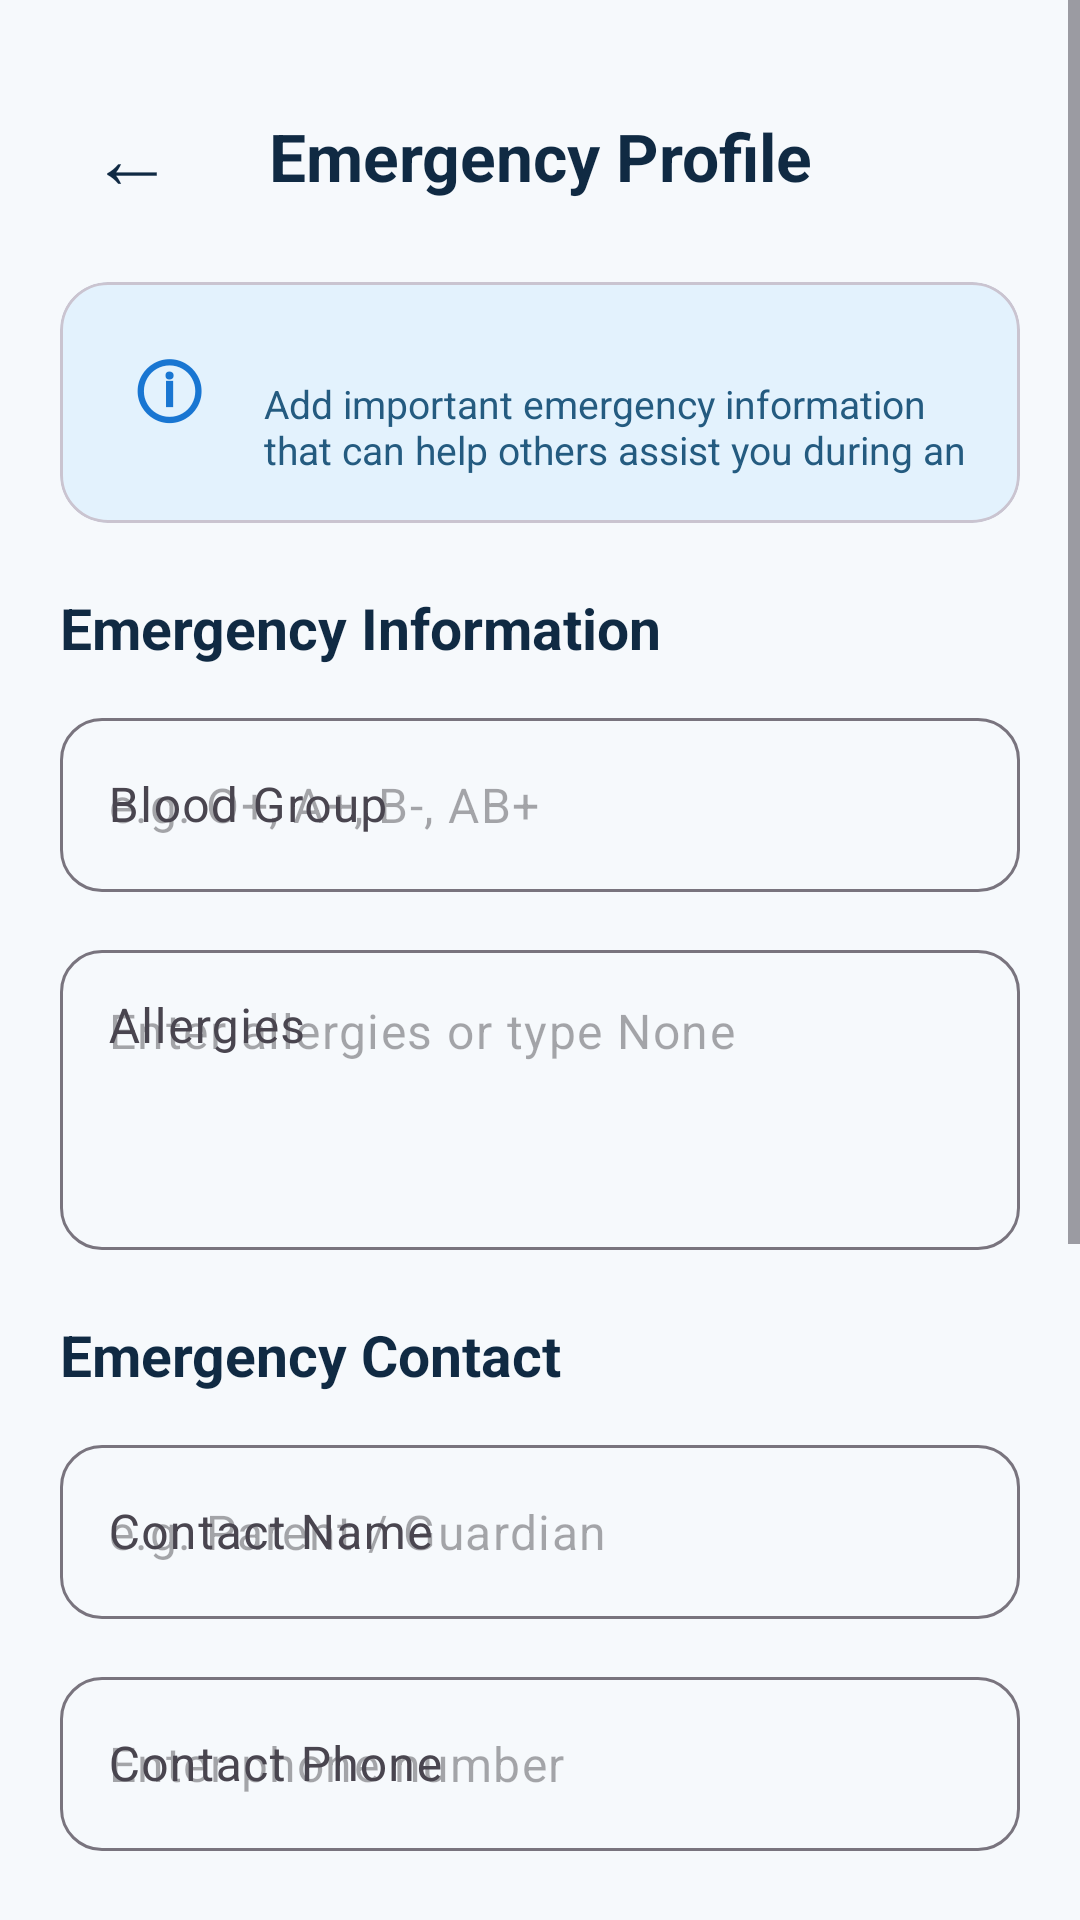

Write the Android layout XML for this screen, with the resource values it uses.
<!-- AndroidManifest.xml: application theme Theme.Medivault -->
<!-- res/layout/activity_emergency_profile.xml -->
<?xml version="1.0" encoding="utf-8"?>
<ScrollView
    xmlns:android="http://schemas.android.com/apk/res/android"
    xmlns:app="http://schemas.android.com/apk/res-auto"
    android:layout_width="match_parent"
    android:layout_height="match_parent"
    android:background="#F6F9FC"
    android:fillViewport="true">

    <LinearLayout
        android:layout_width="match_parent"
        android:layout_height="wrap_content"
        android:orientation="vertical"
        android:padding="20dp">

        
        <LinearLayout
            android:layout_width="match_parent"
            android:layout_height="wrap_content"
            android:gravity="center_vertical"
            android:orientation="horizontal"
            android:paddingTop="8dp"
            android:paddingBottom="18dp">

            <TextView
                android:id="@+id/tvBack"
                android:layout_width="48dp"
                android:layout_height="48dp"
                android:gravity="center"
                android:text="←"
                android:textColor="#102A43"
                android:textSize="28sp" />

            <TextView
                android:layout_width="0dp"
                android:layout_height="wrap_content"
                android:layout_weight="1"
                android:gravity="center"
                android:text="Emergency Profile"
                android:textColor="#102A43"
                android:textSize="22sp"
                android:textStyle="bold" />

            <View
                android:layout_width="48dp"
                android:layout_height="48dp" />

        </LinearLayout>

        
        <com.google.android.material.card.MaterialCardView
            android:layout_width="match_parent"
            android:layout_height="wrap_content"
            android:layout_marginBottom="22dp"
            app:cardBackgroundColor="#E3F2FD"
            app:cardCornerRadius="16dp"
            app:cardElevation="0dp">

            <LinearLayout
                android:layout_width="match_parent"
                android:layout_height="wrap_content"
                android:orientation="horizontal"
                android:padding="16dp">

                <TextView
                    android:layout_width="40dp"
                    android:layout_height="40dp"
                    android:gravity="center"
                    android:text="ⓘ"
                    android:textColor="#1976D2"
                    android:textSize="25sp"
                    android:textStyle="bold" />

                <TextView
                    android:layout_width="0dp"
                    android:layout_height="wrap_content"
                    android:layout_marginStart="12dp"
                    android:layout_weight="1"
                    android:text="Add important emergency information that can help others assist you during an emergency."
                    android:textColor="#245B80"
                    android:textSize="13sp" />

            </LinearLayout>

        </com.google.android.material.card.MaterialCardView>

        
        <TextView
            android:layout_width="wrap_content"
            android:layout_height="wrap_content"
            android:text="Emergency Information"
            android:textColor="#102A43"
            android:textSize="19sp"
            android:textStyle="bold"
            android:layout_marginBottom="12dp" />

        
        <com.google.android.material.textfield.TextInputLayout
            android:id="@+id/bloodGroupLayout"
            android:layout_width="match_parent"
            android:layout_height="wrap_content"
            android:layout_marginBottom="14dp"
            android:hint="Blood Group"
            app:boxBackgroundMode="outline"
            app:boxCornerRadiusTopStart="14dp"
            app:boxCornerRadiusTopEnd="14dp"
            app:boxCornerRadiusBottomStart="14dp"
            app:boxCornerRadiusBottomEnd="14dp">

            <com.google.android.material.textfield.TextInputEditText
                android:id="@+id/etBloodGroup"
                android:layout_width="match_parent"
                android:layout_height="58dp"
                android:inputType="textCapCharacters"
                android:hint="e.g. O+, A+, B-, AB+"
                android:paddingStart="16dp"
                android:paddingEnd="16dp" />

        </com.google.android.material.textfield.TextInputLayout>

        
        <com.google.android.material.textfield.TextInputLayout
            android:id="@+id/allergiesLayout"
            android:layout_width="match_parent"
            android:layout_height="wrap_content"
            android:layout_marginBottom="22dp"
            android:hint="Allergies"
            app:boxBackgroundMode="outline"
            app:boxCornerRadiusTopStart="14dp"
            app:boxCornerRadiusTopEnd="14dp"
            app:boxCornerRadiusBottomStart="14dp"
            app:boxCornerRadiusBottomEnd="14dp">

            <com.google.android.material.textfield.TextInputEditText
                android:id="@+id/etAllergies"
                android:layout_width="match_parent"
                android:layout_height="100dp"
                android:gravity="top"
                android:inputType="textMultiLine"
                android:hint="Enter allergies or type None"
                android:padding="16dp" />

        </com.google.android.material.textfield.TextInputLayout>

        
        <TextView
            android:layout_width="wrap_content"
            android:layout_height="wrap_content"
            android:text="Emergency Contact"
            android:textColor="#102A43"
            android:textSize="19sp"
            android:textStyle="bold"
            android:layout_marginBottom="12dp" />

        <com.google.android.material.textfield.TextInputLayout
            android:id="@+id/contactNameLayout"
            android:layout_width="match_parent"
            android:layout_height="wrap_content"
            android:layout_marginBottom="14dp"
            android:hint="Contact Name"
            app:boxBackgroundMode="outline"
            app:boxCornerRadiusTopStart="14dp"
            app:boxCornerRadiusTopEnd="14dp"
            app:boxCornerRadiusBottomStart="14dp"
            app:boxCornerRadiusBottomEnd="14dp">

            <com.google.android.material.textfield.TextInputEditText
                android:id="@+id/etEmergencyContactName"
                android:layout_width="match_parent"
                android:layout_height="58dp"
                android:inputType="textPersonName"
                android:hint="e.g. Parent / Guardian"
                android:paddingStart="16dp"
                android:paddingEnd="16dp" />

        </com.google.android.material.textfield.TextInputLayout>

        <com.google.android.material.textfield.TextInputLayout
            android:id="@+id/contactPhoneLayout"
            android:layout_width="match_parent"
            android:layout_height="wrap_content"
            android:layout_marginBottom="24dp"
            android:hint="Contact Phone"
            app:boxBackgroundMode="outline"
            app:boxCornerRadiusTopStart="14dp"
            app:boxCornerRadiusTopEnd="14dp"
            app:boxCornerRadiusBottomStart="14dp"
            app:boxCornerRadiusBottomEnd="14dp">

            <com.google.android.material.textfield.TextInputEditText
                android:id="@+id/etEmergencyContactPhone"
                android:layout_width="match_parent"
                android:layout_height="58dp"
                android:inputType="phone"
                android:hint="Enter phone number"
                android:paddingStart="16dp"
                android:paddingEnd="16dp" />

        </com.google.android.material.textfield.TextInputLayout>

        
        <TextView
            android:layout_width="wrap_content"
            android:layout_height="wrap_content"
            android:text="Emergency QR Visibility"
            android:textColor="#102A43"
            android:textSize="19sp"
            android:textStyle="bold"
            android:layout_marginBottom="6dp" />

        <TextView
            android:layout_width="match_parent"
            android:layout_height="wrap_content"
            android:text="Choose which information can be displayed in your limited emergency view."
            android:textColor="#627D98"
            android:textSize="13sp"
            android:layout_marginBottom="10dp" />

        
        <com.google.android.material.checkbox.MaterialCheckBox
            android:id="@+id/cbBloodGroup"
            android:layout_width="match_parent"
            android:layout_height="wrap_content"
            android:text="Show blood group"
            android:textColor="#243B53"
            android:checked="true" />

        
        <com.google.android.material.checkbox.MaterialCheckBox
            android:id="@+id/cbAllergies"
            android:layout_width="match_parent"
            android:layout_height="wrap_content"
            android:text="Show allergies"
            android:textColor="#243B53"
            android:checked="true" />

        
        <com.google.android.material.checkbox.MaterialCheckBox
            android:id="@+id/cbEmergencyContact"
            android:layout_width="match_parent"
            android:layout_height="wrap_content"
            android:text="Show emergency contact"
            android:textColor="#243B53"
            android:checked="true"
            android:layout_marginBottom="25dp" />

        
        <com.google.android.material.button.MaterialButton
            android:id="@+id/btnSaveProfile"
            android:layout_width="match_parent"
            android:layout_height="58dp"
            android:text="Save Emergency Profile"
            android:textAllCaps="false"
            android:textColor="#FFFFFF"
            android:textSize="16sp"
            android:textStyle="bold"
            android:backgroundTint="#1976D2"
            app:cornerRadius="16dp"
            android:layout_marginBottom="25dp" />

    </LinearLayout>

</ScrollView>
<!-- resources referenced by this layout -->
<resources>
  <style name="Theme.Medivault" parent="Base.Theme.Medivault" />
  <style name="Base.Theme.Medivault" parent="Theme.Material3.DayNight.NoActionBar">
          
          
      </style>
</resources>
